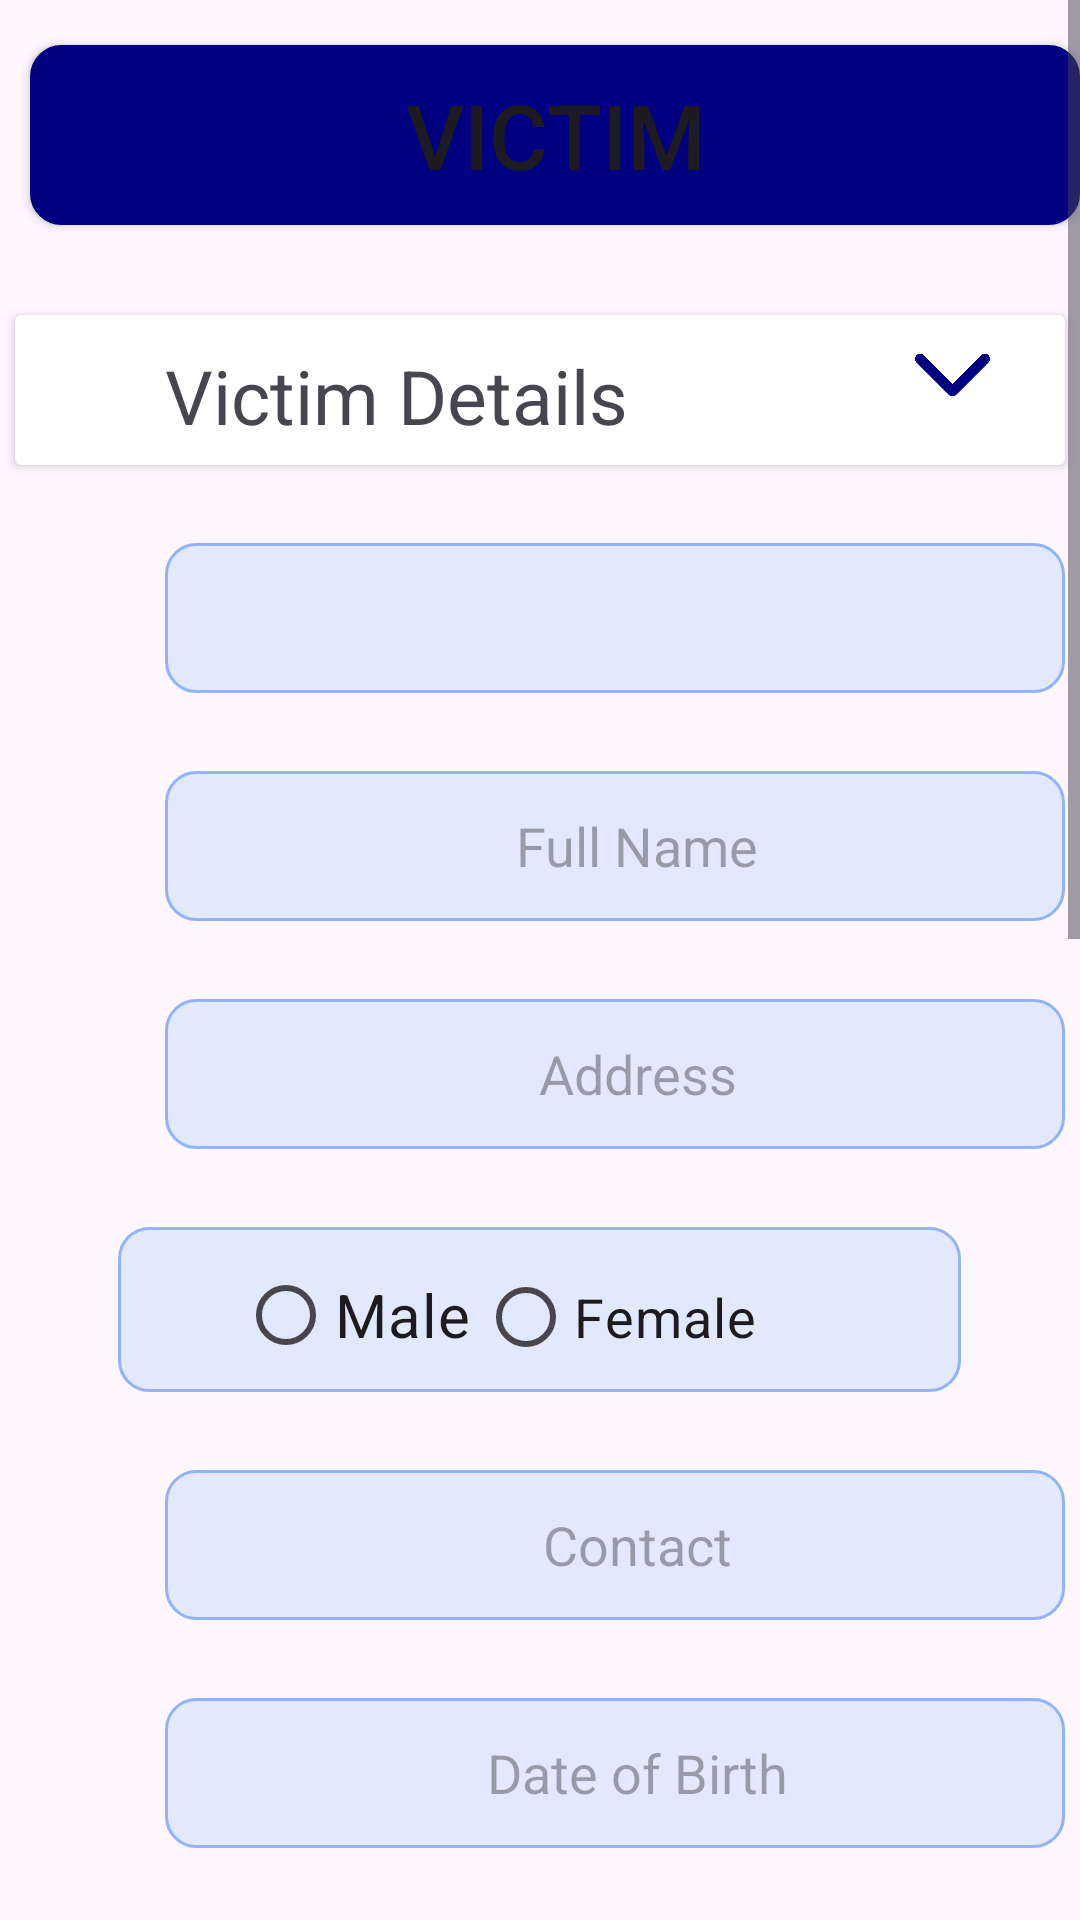

Produce the Android XML layout that renders to this screen, including the resource entries it uses.
<!-- AndroidManifest.xml: application theme Theme.RajashtanUserApplication -->
<!-- res/layout/add_victim.xml -->
<?xml version="1.0" encoding="utf-8"?>
<ScrollView
    xmlns:android="http://schemas.android.com/apk/res/android"
    xmlns:app="http://schemas.android.com/apk/res-auto"
    xmlns:tools="http://schemas.android.com/tools"
    android:layout_width="match_parent"
    android:layout_height="match_parent"
    tools:context=".MainActivity">
    <RelativeLayout
        android:layout_width="match_parent"
        android:paddingBottom="30dp"
        android:layout_height="match_parent">
        <Button
            android:id="@+id/button"
            android:layout_width="390dp"
            android:layout_height="60dp"
            android:layout_marginTop="15dp"
            android:layout_marginLeft="10dp"
            android:text="Victim"
            android:textSize="30dp"
            android:backgroundTint="#000080"
            android:background="@drawable/d1"
            tools:ignore="MissingConstraints" />

        <ImageView
            android:id="@+id/back_image"
            android:layout_width="35dp"
            android:layout_height="30dp"
            app:srcCompat="@drawable/back_image"
            android:layout_marginLeft="25dp"
            android:layout_marginTop="30dp"/>

        <androidx.cardview.widget.CardView
            android:id="@+id/card"
            android:layout_width="350dp"
            android:layout_height="50dp"
            android:layout_centerHorizontal="true"
            android:layout_below="@+id/button"
            android:layout_marginTop="30dp"
            >

            <ImageView
                android:id="@+id/imageView3"
                android:layout_width="25dp"
                android:layout_height="30dp"
                android:layout_marginLeft="300dp"

                android:layout_marginTop="5dp"
                app:srcCompat="@drawable/down_arrow" />

            <TextView
                android:layout_width="350dp"
                android:layout_height="50dp"
                android:layout_marginTop="10dp"
                android:layout_marginLeft="50dp"
                android:text="Victim Details"
                android:textSize="25dp" />

        </androidx.cardview.widget.CardView>
        <Spinner
            android:id="@+id/complain_name"
            android:layout_width="300dp"
            android:layout_height="50dp"
            android:layout_below="@+id/card"
            android:layout_marginTop="26dp"
            android:gravity="center"
            android:layout_marginLeft="55dp"
            android:paddingLeft="15dp"
            android:hint="Full Name"
            android:background="@drawable/d1"/>

        <EditText
            android:id="@+id/fname"
            android:layout_width="300dp"
            android:layout_height="50dp"
            android:layout_below="@+id/complain_name"
            android:layout_marginTop="26dp"
            android:gravity="center"
            android:layout_marginLeft="55dp"
            android:paddingLeft="15dp"
            android:hint="Full Name"
            android:background="@drawable/d1"/>


        <EditText
            android:id="@+id/address"
            android:layout_width="300dp"
            android:layout_height="50dp"
            android:layout_below="@+id/fname"
            android:layout_marginTop="26dp"
            android:gravity="center"
            android:layout_marginLeft="55dp"
            android:paddingLeft="15dp"
            android:hint="Address"
            android:background="@drawable/d1"/>


        <RadioGroup
            android:layout_centerHorizontal="true"
            android:id="@+id/gender"
            android:layout_width="281dp"
            android:layout_height="wrap_content"
            android:layout_below="@+id/address"
            android:layout_marginTop="26dp"
            android:background="@drawable/d1"
            android:orientation="horizontal"
            android:paddingLeft="40dp"
            android:text="Gender"

            android:textSize="25dp">

            <RadioButton
                android:id="@+id/male"
                android:layout_width="80dp"
                android:layout_height="wrap_content"
                android:layout_marginTop="5dp"

                android:text="Male"
                android:textSize="20dp" />

            <RadioButton
                android:id="@+id/female"
                android:layout_width="117dp"
                android:layout_height="50dp"
                android:layout_marginTop="5dp"
                android:text="Female"
                android:textSize="18dp" />


        </RadioGroup>

        <EditText
            android:id="@+id/contact"
            android:layout_width="300dp"
            android:layout_height="50dp"
            android:layout_below="@+id/gender"
            android:layout_marginTop="26dp"
            android:gravity="center"
            android:layout_marginLeft="55dp"
            android:paddingLeft="15dp"
            android:hint="Contact"
            android:background="@drawable/d1"/>

        <EditText
            android:id="@+id/dob"
            android:layout_width="300dp"
            android:layout_height="50dp"
            android:layout_below="@+id/contact"
            android:layout_marginTop="26dp"
            android:gravity="center"
            android:layout_marginLeft="55dp"
            android:paddingLeft="15dp"
            android:hint="Date of Birth"
            android:background="@drawable/d1"/>

        <ImageView
            android:layout_width="25dp"
            android:layout_height="30dp"
            android:background="@drawable/calendar"
            android:layout_below="@id/contact"
            android:layout_marginTop="35dp"
            android:layout_marginLeft="300dp"
            />

        <EditText
            android:id="@+id/email"
            android:layout_width="300dp"
            android:layout_height="50dp"
            android:layout_below="@+id/dob"
            android:layout_marginTop="26dp"
            android:gravity="center"
            android:layout_marginLeft="55dp"
            android:paddingLeft="15dp"
            android:hint="Email"
            android:background="@drawable/d1"/>

        <EditText
            android:id="@+id/addhar"
            android:layout_width="300dp"
            android:layout_height="50dp"
            android:layout_below="@+id/email"
            android:layout_marginTop="26dp"
            android:gravity="center"
            android:layout_marginLeft="55dp"
            android:paddingLeft="15dp"
            android:hint="Addhar"
            android:background="@drawable/d1"/>
        <ImageView
            android:id="@+id/photo"
            android:layout_width="100dp"
            android:layout_height="100dp"
            android:layout_marginLeft="70dp"
            android:layout_marginTop="10dp"
            android:layout_below="@+id/addhar"
            android:background="@drawable/d1"
            />

        <Button
            android:id="@+id/upload"
            android:layout_width="150dp"
            android:layout_height="40dp"
            android:layout_below="@+id/addhar"
            android:text="Upload"
            android:textSize="15dp"
            android:layout_marginTop="26dp"
            android:layout_marginLeft="200dp"
            android:backgroundTint="#EE4319"
            />

        <androidx.cardview.widget.CardView
            android:id="@+id/card2"
            android:layout_width="350dp"
            android:visibility="gone"
            android:layout_height="50dp"
            android:layout_centerHorizontal="true"
            android:layout_below="@+id/photo"
            android:layout_marginTop="30dp"
            >

            <ImageView
                android:id="@+id/imageVieww"
                android:layout_width="25dp"
                android:layout_height="30dp"
                android:layout_marginLeft="300dp"

                android:layout_marginTop="5dp"
                app:srcCompat="@drawable/down_arrow" />

            <TextView
                android:layout_width="350dp"
                android:layout_height="50dp"
                android:layout_marginTop="10dp"
                android:layout_marginLeft="50dp"
                android:text="Address Details"
                android:textSize="25dp" />

        </androidx.cardview.widget.CardView>
        <TextView
            android:id="@+id/txt1"
            android:layout_width="100dp"
            android:layout_height="40dp"
            android:text="Country"
            android:textSize="25dp"
            android:layout_below="@id/card2"
            android:layout_marginTop="30dp"
            android:layout_marginLeft="55dp"/>

        <Spinner
            android:id="@+id/country"
            android:layout_width="180dp"
            android:layout_height="50dp"
            android:layout_below="@+id/card2"
            android:layout_marginTop="26dp"
            android:gravity="center"
            android:layout_marginLeft="170dp"
            android:paddingLeft="15dp"
            android:text="country"
            android:background="@drawable/d1"/>

        <TextView
            android:id="@+id/txt2"
            android:layout_width="100dp"
            android:layout_height="40dp"
            android:text="State"
            android:textSize="25dp"
            android:layout_below="@id/txt1"
            android:layout_marginTop="32dp"
            android:layout_marginLeft="55dp"/>

        <Spinner
            android:id="@+id/state"
            android:layout_width="180dp"
            android:layout_height="50dp"
            android:layout_below="@+id/country"
            android:layout_marginTop="26dp"
            android:gravity="center"
            android:layout_marginLeft="170dp"
            android:paddingLeft="15dp"
            android:hint="State"
            android:background="@drawable/d1"/>

        <TextView
            android:id="@+id/txt3"
            android:layout_width="100dp"
            android:layout_height="40dp"
            android:text="District"
            android:textSize="25dp"
            android:layout_below="@id/txt2"
            android:layout_marginTop="35dp"
            android:layout_marginLeft="55dp"/>

        <Spinner
            android:id="@+id/district"
            android:layout_width="180dp"
            android:layout_height="50dp"
            android:layout_below="@+id/state"
            android:layout_marginTop="26dp"
            android:gravity="center"
            android:layout_marginLeft="170dp"
            android:paddingLeft="15dp"
            android:text="District"
            android:background="@drawable/d1"/>

        <TextView
            android:id="@+id/txt4"
            android:layout_width="100dp"
            android:layout_height="40dp"
            android:text="City"
            android:textSize="25dp"
            android:layout_below="@id/txt3"
            android:layout_marginTop="35dp"
            android:layout_marginLeft="55dp"/>

        <Spinner
            android:id="@+id/city"
            android:layout_width="180dp"
            android:layout_height="50dp"
            android:layout_below="@+id/district"
            android:layout_marginTop="26dp"
            android:gravity="center"
            android:layout_marginLeft="170dp"
            android:paddingLeft="15dp"
            android:text="City"
            android:background="@drawable/d1"/>






        <Button
            android:id="@+id/save"
            android:layout_width="200dp"
            android:layout_height="70dp"
            android:text="Save"
            android:textSize="30dp"
            android:layout_centerHorizontal="true"
            android:layout_marginTop="26dp"
            android:layout_below="@+id/city"
            android:background="@drawable/btn_border"
            android:backgroundTint="#000080"/>




    </RelativeLayout>
</ScrollView>
<!-- resources referenced by this layout -->
<resources>
  <!-- drawable back_image: png bitmap (drawable, 7520 bytes) -->
  <!-- drawable d1 (drawable) -->
  <?xml version="1.0" encoding="utf-8"?>
  <shape xmlns:android="http://schemas.android.com/apk/res/android">
      <corners android:radius="10dp"/>
      <solid android:color="#E2E9FC" />
      <stroke android:color="#92B2FA" android:width="1dp"/>
  
  </shape>
  <!-- drawable down_arrow: png bitmap (drawable, 8508 bytes) -->
  <style name="Theme.RajashtanUserApplication" parent="Base.Theme.RajashtanUserApplication" />
  <style name="Base.Theme.RajashtanUserApplication" parent="Theme.Material3.DayNight.NoActionBar">
          
          
      </style>
</resources>
